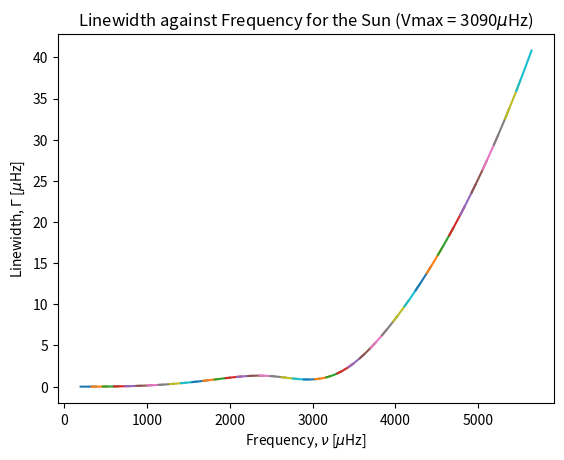
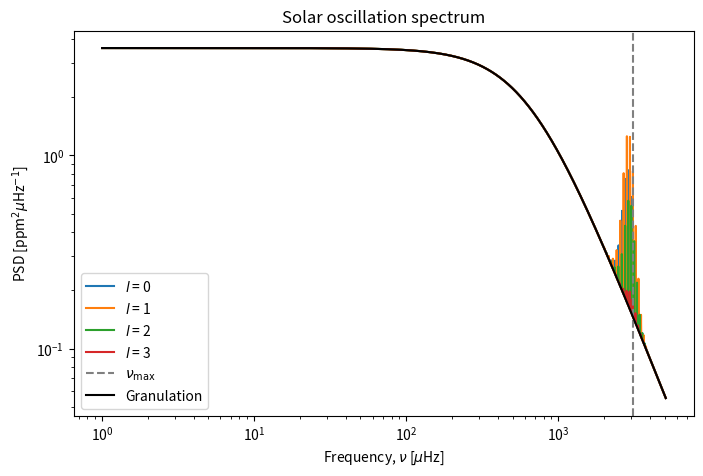
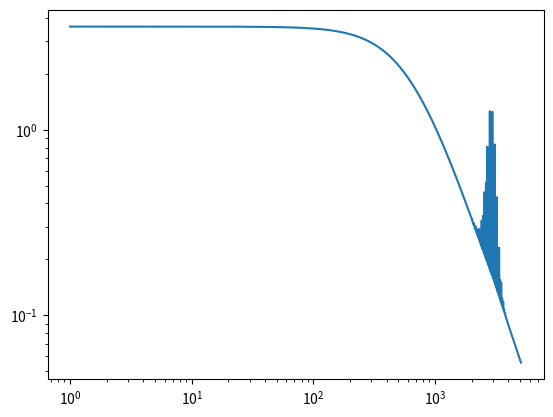

Write the Python code that produced these figures, in order.
 
import numpy as np
import matplotlib.pyplot as plt
#import matplotlib as mpl
#mpl.rcParams['text.usetex'] = True
#mpl.rcParams['font.family'] = 'serif'
#mpl.rcParams['font.size'] = 11

def nu(delta_nu, n, l):
    nu = []
    for i in l:
        nu.append(delta_nu * (n + i/2 + 1.45) - D * i * (i + 1))
    return nu

def lorentzian(x, x_0, width):
    return 1 / (np.pi * width * (1 + ((x - x_0) / width)**2))

def gaussian(x, sigma, mu):
    return np.exp(-(x - mu)**2 / (2 * sigma**2)) #/ (sigma * np.sqrt(2 * np.pi))

# Define solar parameters
L_sun = 3.846e26 # W
M_sun = 1.989e30 # kg
R_sun = 6.957e8 # m
T_eff_sun = 5777 # K
sigma_c_sun = 60
nu_max_sun = 3090 # microHz

# Define stellar parameters
L = L_sun
M = M_sun
R = R_sun
T_eff = T_eff_sun
tau_c_sun = 250/1000000


# Define temperatures
T_0 = 436 # K
T_red = 8907 * (L / L_sun)**(-0.093) # K
delta_T = 1250 # K

n = np.arange(40) # Array of n values to be plotted
l = np.arange(4) # Array of l values to be plotted
D = 1.5 # μHz

# old version of linewidth
# gamma_0 = 1.02 # μHz
# gamma = gamma_0 * np.exp((T_eff - 5777) / T_0) # μHz

delta_nu = M**(1/2) * R**(-3/2) * 135 / (M_sun**(1/2) * R_sun**(-3/2)) # μHz
nu = nu(delta_nu, n, l) # μHz
beta = (1 - np.exp((T_eff - T_red) / delta_T))
amplitude = 2.1 * beta * L * M_sun / L_sun / M * (T_eff_sun / T_eff)**2 # ppm
visibility = np.array([1, 1.5, 0.5, 0.04])

nu_max = 3090 # μHz
nu_range = 2000 # μHz
fwhm = 0.66 * nu_max**0.88 # μHz
sigma = fwhm / (2 * np.sqrt(2 * np.log(2)))
x = np.linspace(1, nu_max+nu_range, 10000) # μHz
sigma_c = sigma_c_sun*(L/L_sun)*((M_sun/M)**1.5)*((T_eff_sun/T_eff)**2.75)*((nu_max/nu_max_sun)**0.5)
tau_c = 250/1000000
P_granulation = 4 * sigma_c**2 * tau_c / (1 + (2 * np.pi * x * tau_c)**2)
# P_granulation = 2 / np.pi * 560**2 / 2.3 / (1 + (x/2.3)**2)

# #new method of linewidth
y = (nu_max/3090)

#wrong way round in paper
alpha = 2.95*y + 0.39 
gamma_alpha = 3.08*y + 3.32
Wdip = 4637*y - 141
nu_dip = 2984*y + 60 
if nu_max < 4000:
    delta_gamma_dip = -0.47*y + 0.62
else:
    delta_gamma_dip = 0.001

linewidthlist = []
for i in range(len(nu)):
    linewidth = np.exp((alpha*np.log(nu[i]/nu_max) + np.log(gamma_alpha)) + ((np.log(delta_gamma_dip))/(1+(((2*np.log(nu[i]/nu_dip))/np.log(Wdip/nu_max))**2))))
    linewidthlist.append(linewidth)

    
plt.plot(nu, linewidthlist)
plt.title('Linewidth against Frequency for the Sun (Vmax = 3090$\mu$Hz)')
plt.xlabel(r'Frequency, $\nu$ [$\mu$Hz]')
plt.ylabel(r'Linewidth, $\Gamma$ [$\mu$Hz]')
# plt.savefig('linewidth_against_frequency.png')
plt.show()


plt.figure(figsize=(8, 5))


y_combined = np.zeros_like(x)
for i in l:
    y = np.zeros_like(x)
    index = 0
    for j in nu[i]:
        y += gaussian(x, sigma, nu_max) * amplitude**2 * 2 / np.pi / linewidth[index] * visibility[i] * lorentzian(x, j, linewidth[index])
        index += 1
    plt.plot(x, y + P_granulation, label=r'$l$ = {}'.format(i))
    y_combined += y

plt.axvline(x=nu_max, ls='--', color='gray', label=r'$\nu_{\rm max}$')
plt.plot(x, P_granulation, color='k', label='Granulation')
plt.title('Solar oscillation spectrum')
plt.xlabel(r'Frequency, $\nu$ [$\mu$Hz]')
plt.xscale("log")
plt.yscale("log")
plt.ylabel(r'PSD [ppm$^2 \mu$Hz$^{-1}$]')
plt.legend()
plt.savefig('oscillation_spectrum.png')

curve, = plt.plot(x, y_combined + P_granulation, lw=0)

xdata = curve.get_xdata()
ydata = curve.get_ydata()

plt.figure()
plt.plot(xdata, ydata)
plt.xscale("log")
plt.yscale("log")

np.savetxt('oscillation_data.csv', np.vstack((xdata, ydata)).T, delimiter=',')
